5-way image classification set "dataset_filtered" from GitHub (ShreyasManchanda/Weather_ANN); label vocabulary: cloudy, foggy, rainy, shine, sunrise.

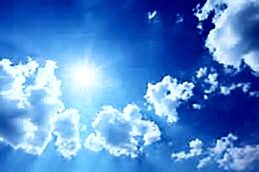
Label: shine

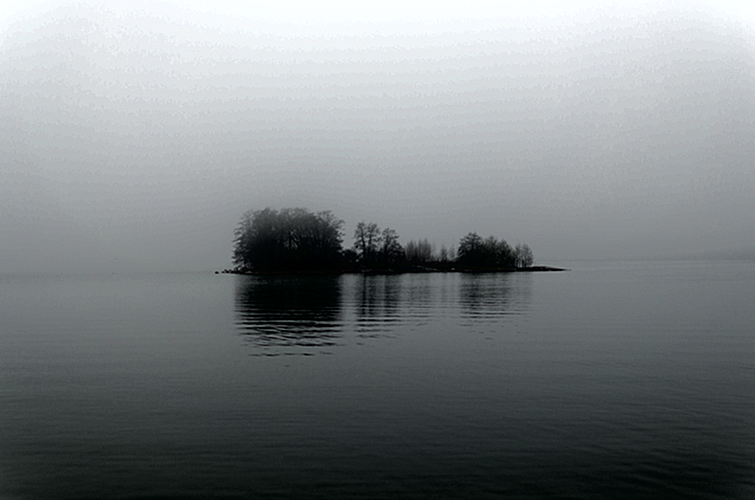
Label: foggy

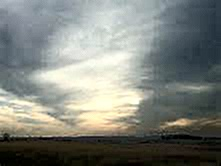
Label: cloudy

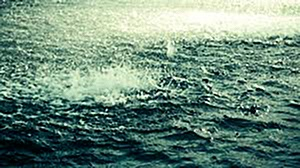
Label: rainy

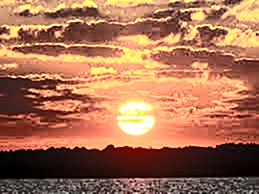
Label: sunrise

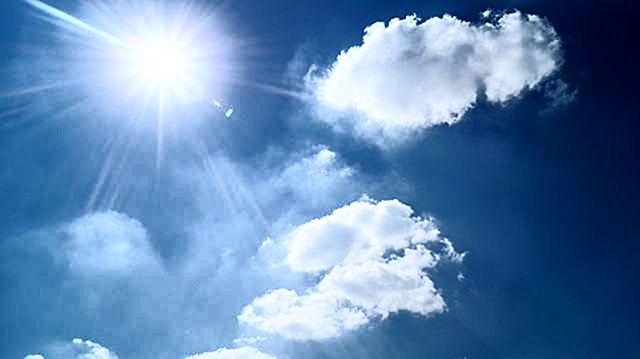
Label: shine
